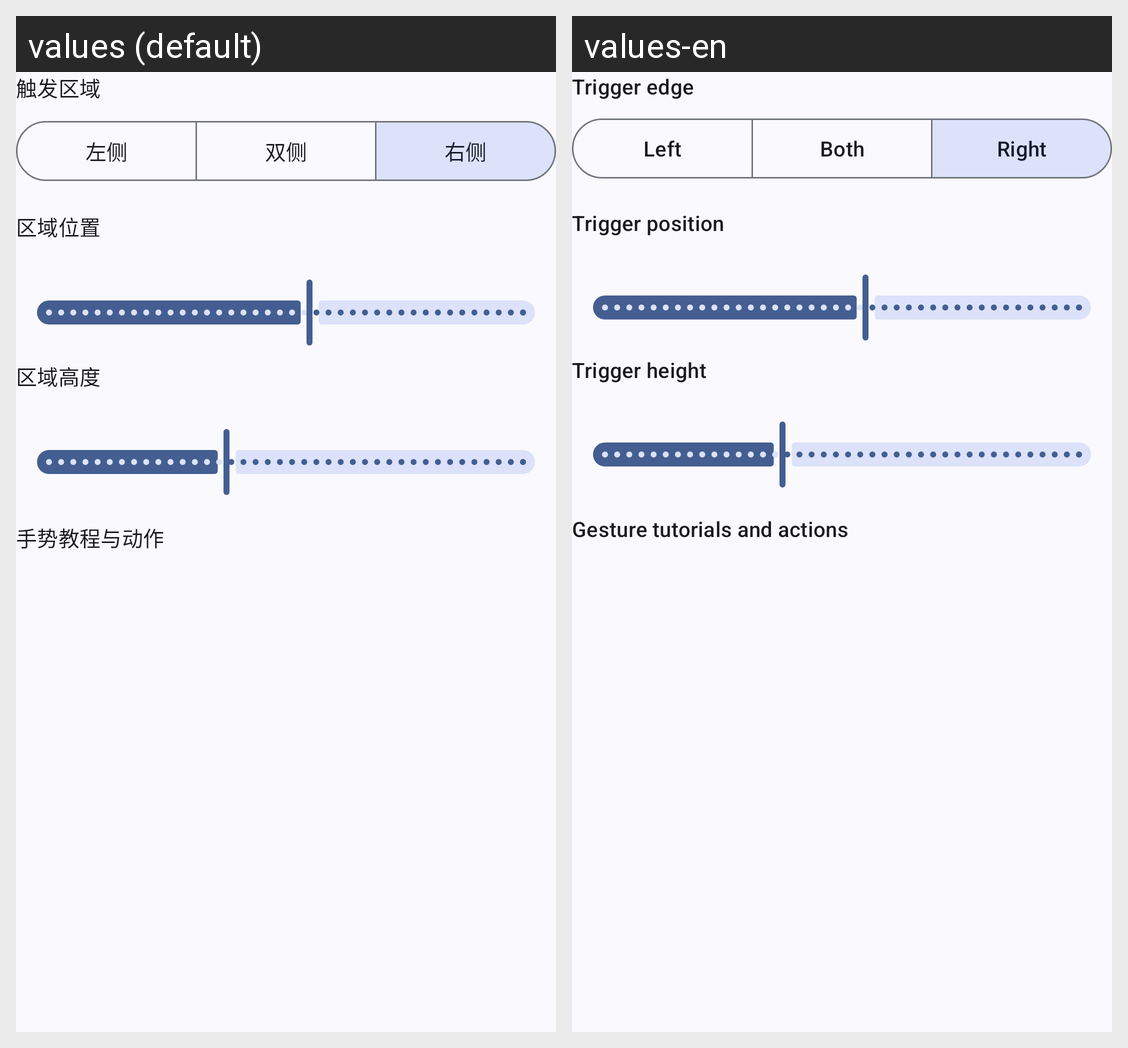

For this localized Android screen grid, give each drawn string resource with its value in every locale shown.
Android screen res/layout/guide_gesture_setup.xml rendered under 2 locales, left to right: values (default), values-en. Device: Nexus 5 (rendered at 1080×1920; each locale shown at half size, 540×960, under a caption strip naming it); theme Theme.GestureEVO.
Strings drawn on this screen, with the default value and each locale's value (text and hints the layout hard-codes, and strings that could not be matched under every locale, appear in the picture but are not listed):

quick_setup_side
  values: 触发区域
  values-en: Trigger edge

quick_setup_left
  values: 左侧
  values-en: Left

quick_setup_both
  values: 双侧
  values-en: Both

quick_setup_right
  values: 右侧
  values-en: Right

quick_setup_position
  values: 区域位置
  values-en: Trigger position

quick_setup_height
  values: 区域高度
  values-en: Trigger height

quick_setup_gestures
  values: 手势教程与动作
  values-en: Gesture tutorials and actions
